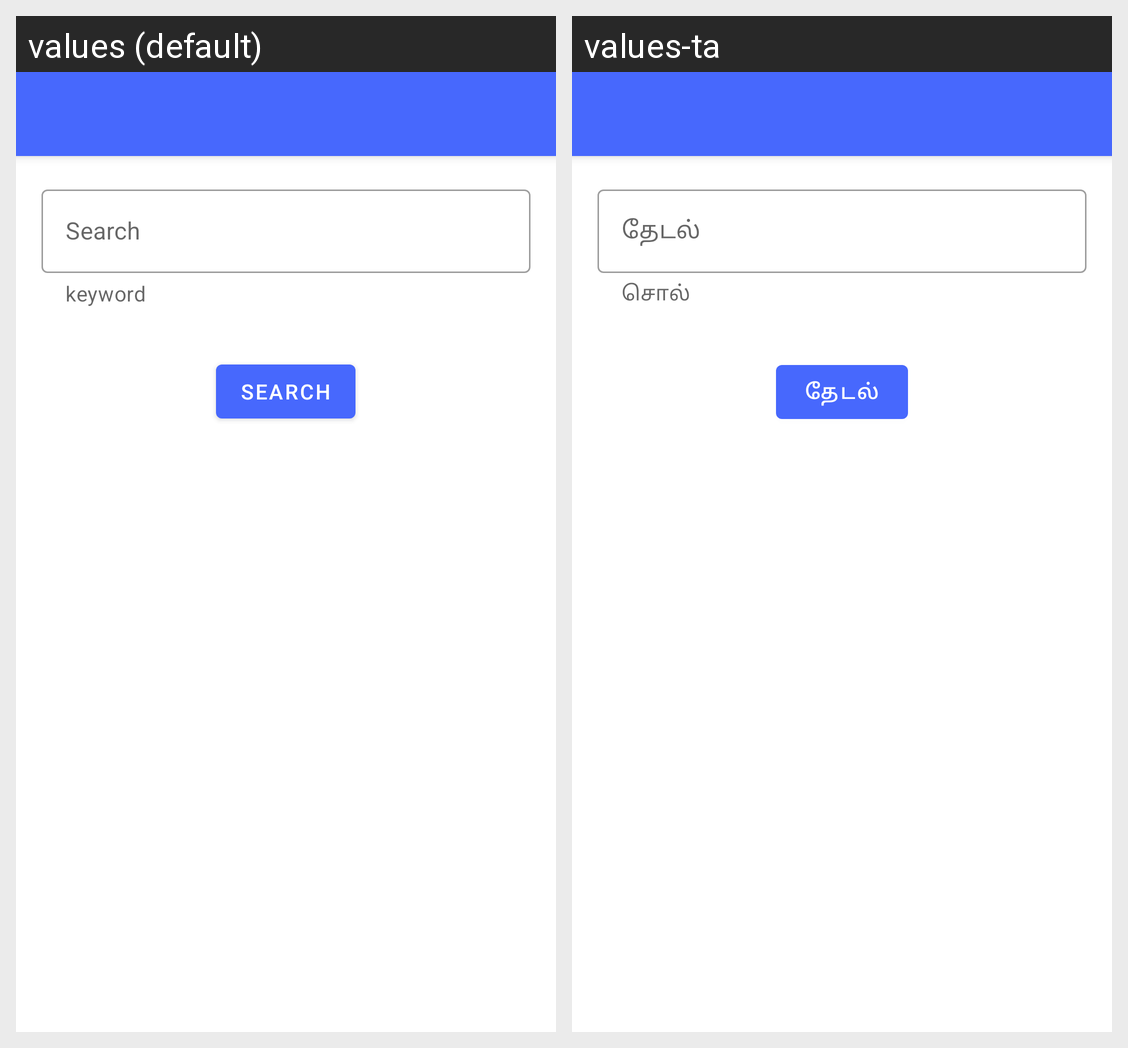

Here is an Android app screen in its default locale and in the app's own translations. Write out the translated-string differences for the strings that appear on this screen.
Android screen res/layout/fragment_search.xml rendered under 2 locales, left to right: values (default), values-ta. Device: Nexus 5 (rendered at 1080×1920; each locale shown at half size, 540×960, under a caption strip naming it); theme AppTheme.NoActionBar.
Strings drawn on this screen, with the default value and each locale's value (text and hints the layout hard-codes, and strings that could not be matched under every locale, appear in the picture but are not listed):

search
  values: Search
  values-ta: தேடல்

keyword
  values: keyword
  values-ta: சொல்
